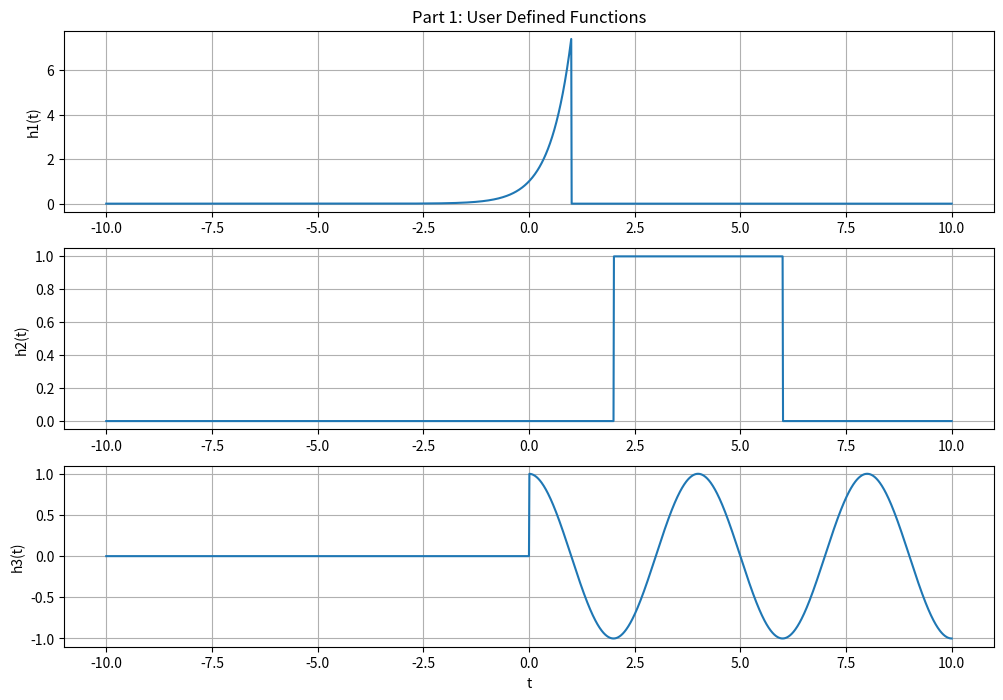

Write the Python code that produced this figure. (Note: this script raises an exception after producing the figure.)
################################################################
#                                                              #
# Tyler Bendele                                                #
# Course Number ECE351 and Section 51                          #
# Lab Number 4                                                 #
# Due Febrary 15, 2022                                         #
# This code goes over finding the step response of certain     #
# functions using convolution                                  #
#                                                              #
################################################################

# -*- coding: utf-8 -*-
"""
Created on Tue Feb  1 13:27:12 2022

@author: Tyler Bendele
"""
import numpy as np
import matplotlib.pyplot as plt

steps = 1e-2
t = np.arange(-10, 10 + steps, steps)
# Unit step function and convolution functions
def u(t):          #step function
    y = np.zeros(t.shape)
    for i in range(len(t)):
        if t[i] > 0:
            y[i] = 1
        else:
            y[i] = 0
    return y
y = u(t)

def my_conv(f1,f2):    #Convolution function
    Nf1 = len(f1)
    Nf2 = len(f2)
    f1Ext = np.append(f1, np.zeros((1, Nf2 - 1)))
    f2Ext = np.append(f2, np.zeros((1, Nf1 - 1)))
    result = np.zeros(f1Ext.shape)
    for i in range(Nf2 + Nf1 - 2):
        result[i] = 0
        for j in range(Nf1):
            if ((i - j + 1) > 0):
                try: 
                    result[i] += f1Ext[j] * f2Ext[i - j + 1]
                except:
                    print(i, j)
    return result

# First Impulse Response
def h1(t):
    a = np.zeros(t.shape)
    a = np.exp(2*t)*u(1 - t)
    return a
a = h1(t)

# Second Impulse Response
def h2(t):
    b = np.zeros(t.shape)
    b = u(t-2) - u(t-6)
    return b
b = h2(t)

# Third Impulse Response

def h3(t):
    c = np.zeros(t.shape)
    for i in range(len(t)):
        c[i] = np.cos(2*np.pi*0.25*t[i])
    return c
c = h3(t)*u(t)

plt.figure(figsize=(12,8))
plt.subplot(3,1,1)
plt.plot(t,a)
plt.title('Part 1: User Defined Functions') 
                                 
plt.ylabel('h1(t)')
plt.grid(True)

plt.subplot(3,1,2)
plt.plot(t,b)
plt.ylabel('h2(t)') 
plt.grid(which='both')

plt.subplot(3,1,3)
plt.plot(t,c)
plt.grid(True)
plt.xlabel('t') 
plt.ylabel('h3(t)') 
plt.show() 
 

t = np.arange(-10, 10 + steps, steps)
N = len(t)
tExt = np.arange(0, 2 * t[N-1], steps)

x = my_conv(a, y) * steps
plt.figure(figsize = (10, 7))
plt.subplot(2, 1, 1)
plt.plot(tExt, x)
plt.grid()
plt.ylabel('x(t)')
plt.xlabel('t')
plt.title('Convolution of f1 and f2')
plt.show()

